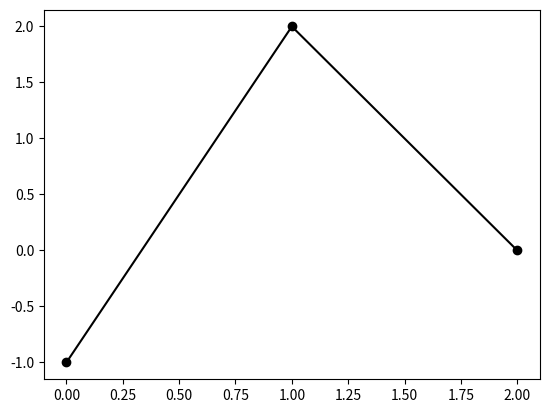

The script that saved this image:
from matplotlib.pyplot import *

X = [0, 1, 2]
Y = [ -1, 2 , 0]
plot(X, Y, 'ko') 
plot(X, Y, 'k-')

